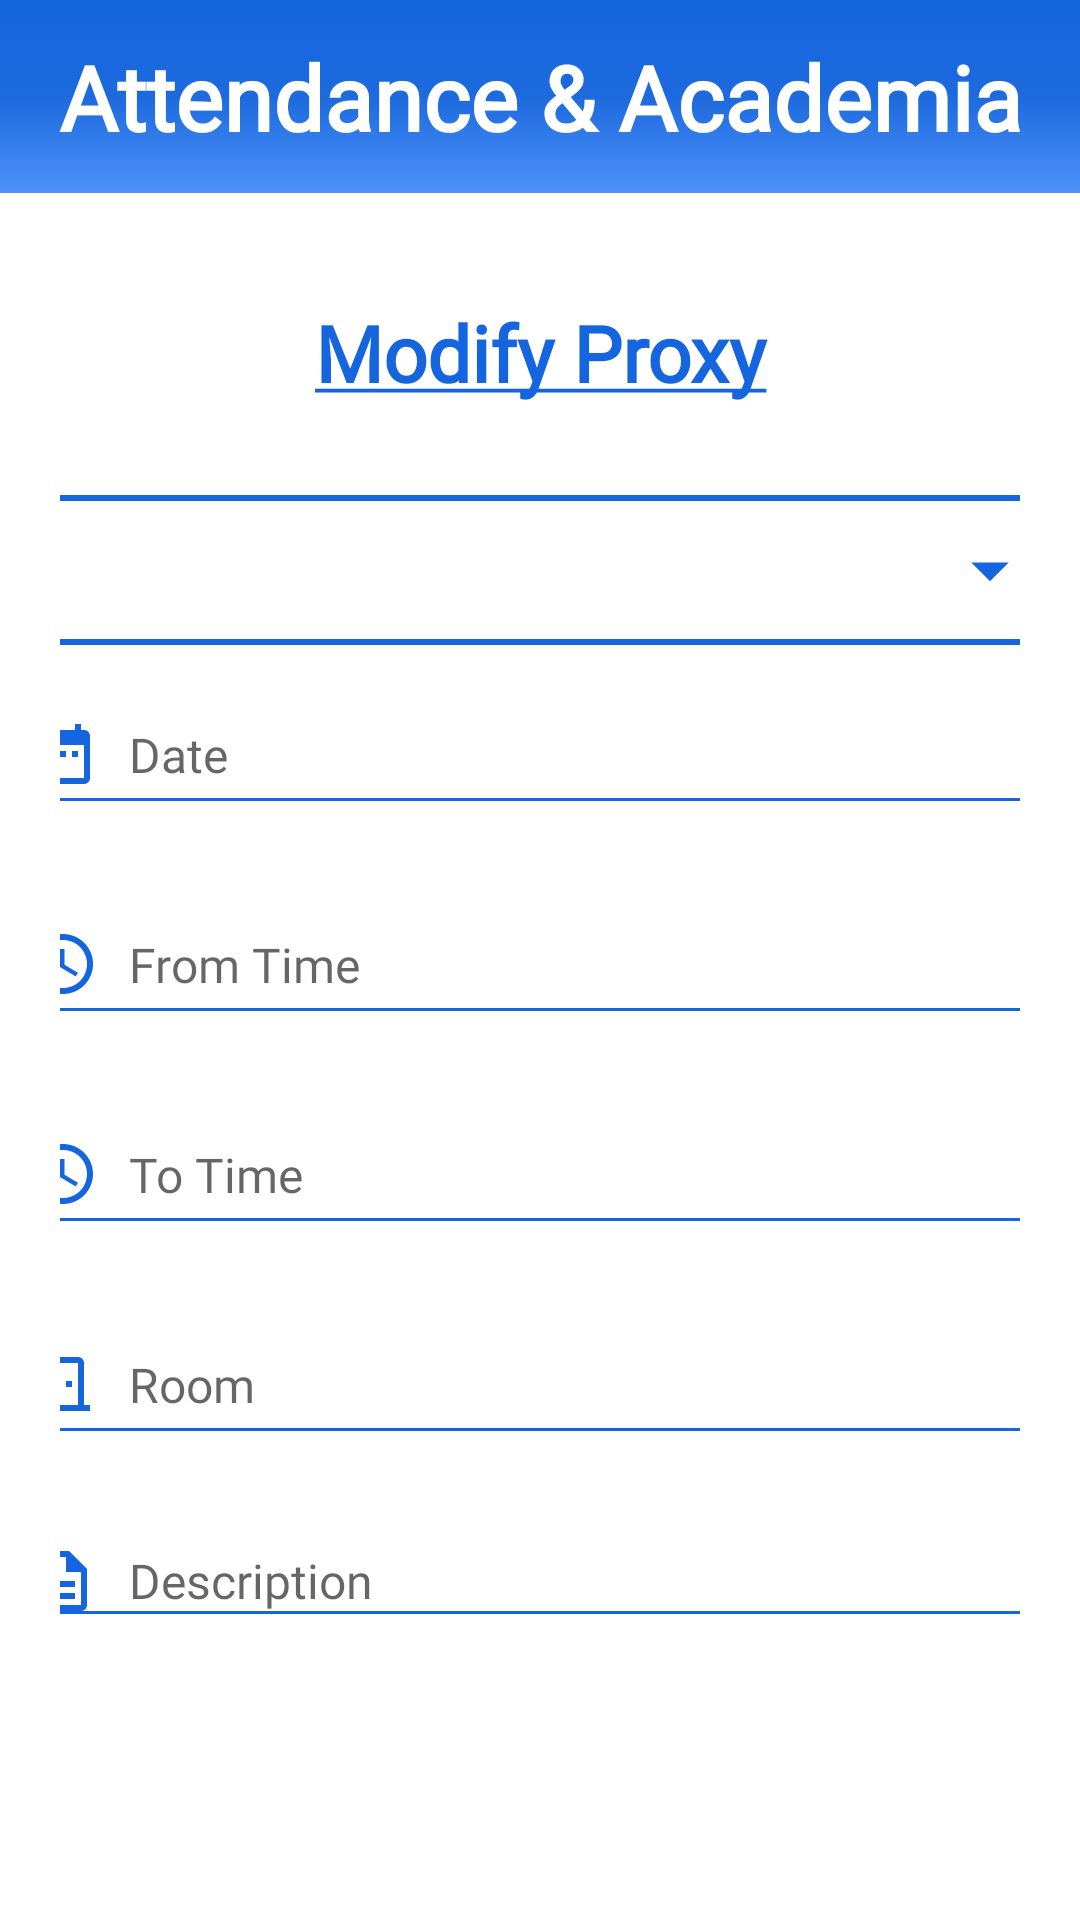

Android layout source for this screen:
<!-- AndroidManifest.xml: application theme Theme.Attendanceacademia -->
<!-- res/layout/activity_edit_proxy.xml -->
<?xml version="1.0" encoding="utf-8"?>
<RelativeLayout
    xmlns:android="http://schemas.android.com/apk/res/android"
    xmlns:tools="http://schemas.android.com/tools"
    android:layout_width="match_parent"
    android:layout_height="match_parent"
    tools:context=".Faculty.edit_proxy">


  <LinearLayout
      android:layout_width="match_parent"
      android:layout_height="match_parent"
      android:orientation="vertical">
    <include
        layout="@layout/main_toolbar"/>

  </LinearLayout>


  <LinearLayout
      android:layout_width="match_parent"
      android:layout_height="match_parent"
      android:orientation="vertical"
      android:layout_marginStart="20dp"
      android:layout_marginEnd="20dp"
      android:layout_marginBottom="20dp"
      android:layout_marginTop="100dp">

    <TextView
        android:layout_width="match_parent"
        android:layout_height="wrap_content"
        android:text="@string/modifyproxy"
        android:gravity="center"
        android:textStyle="bold"
        android:textColor="@color/blue"
        android:textSize="26sp"
        android:fontFamily="@font/amaranth"
        android:layout_marginBottom="20dp" />

    <Spinner
        android:id="@+id/faculty"
        android:layout_width="350dp"
        android:layout_height="50dp"
        android:layout_marginTop="10dp"
        android:background="@drawable/spinner_style_all"

        android:layout_gravity="center" />

    <EditText
        android:id="@+id/date_proxy"
        android:layout_width="350dp"
        android:layout_height="50dp"
        android:layout_gravity="center"
        android:editable="false"
        android:hint="Date"
        android:layout_marginTop="10dp"
        android:drawableStart="@drawable/ic_date"
        android:backgroundTint="@color/blue"
        android:textSize="16sp"
        android:textColor="@color/black"
        android:drawablePadding="10dp"
        android:fontFamily="@font/amaranth"
        android:autofillHints=""/>

    <EditText
        android:id="@+id/from_time"
        android:layout_width="350dp"
        android:layout_height="50dp"
        android:editable="false"
        android:layout_gravity="center"
        android:layout_marginTop="20dp"
        android:drawableStart="@drawable/ic_time"
        android:backgroundTint="@color/blue"
        android:textSize="16sp"
        android:textColor="@color/black"
        android:drawablePadding="10dp"
        android:fontFamily="@font/amaranth"
        android:hint="From Time"
        />

    <EditText
        android:id="@+id/to_time"
        android:layout_width="350dp"
        android:layout_height="50dp"
        android:editable="false"
        android:layout_gravity="center"
        android:backgroundTint="@color/blue"
        android:textSize="16sp"
        android:textColor="@color/black"
        android:drawablePadding="10dp"
        android:fontFamily="@font/amaranth"
        android:layout_marginTop="20dp"
        android:drawableStart="@drawable/ic_time"

        android:hint="To Time"
        />

    <EditText
        android:id="@+id/room_no"
        android:layout_width="350dp"
        android:layout_height="50dp"
        android:layout_gravity="center"
        android:layout_marginTop="20dp"
        android:backgroundTint="@color/blue"
        android:textSize="16sp"
        android:textColor="@color/black"
        android:drawablePadding="10dp"
        android:fontFamily="@font/amaranth"
        android:drawableStart="@drawable/ic_room"
        android:maxLength="5"
        android:inputType="number"
        android:hint="Room"
        />

    <EditText
        android:id="@+id/descProxy"
        android:layout_width="350dp"
        android:layout_height="wrap_content"
        android:layout_gravity="center"
        android:layout_marginTop="20dp"
        android:backgroundTint="@color/blue"
        android:textSize="16sp"
        android:textColor="@color/black"
        android:drawablePadding="10dp"
        android:fontFamily="@font/amaranth"
        android:drawableStart="@drawable/ic_description"
        android:hint="Description"

        android:maxLines="6"
        android:inputType="textMultiLine"
        />

    <android.widget.Button
        android:id="@+id/button"
        android:layout_width="220dp"
        android:layout_height="50dp"
        android:layout_marginTop="80dp"
        android:background="@drawable/buttondesign"
        android:layout_gravity="center"
        android:textSize="16sp"
        android:onClick="updateProxy"
        android:fontFamily="@font/amaranth"
        android:text="Update Proxy"
        android:textColor="@color/white"
        />
  </LinearLayout>

</RelativeLayout>
<!-- res/layout/main_toolbar.xml (included above) -->
<?xml version="1.0" encoding="utf-8"?>
<LinearLayout
    xmlns:android="http://schemas.android.com/apk/res/android"
    android:layout_width="match_parent"
    android:layout_height="wrap_content"
    android:orientation="horizontal"
    android:padding="12dp"
    android:gravity="center_vertical"
    android:background="@drawable/backgroundgradient">


    <TextView
        android:layout_width="0dp"
        android:layout_height="wrap_content"
        android:layout_weight="1"
        android:fontFamily="@font/rancho"
        android:text="Attendance &amp; Academia"
        android:textAlignment="center"
        android:textColor="@color/white"
        android:textSize="30sp"
        android:textStyle="bold" />

</LinearLayout>
<!-- resources referenced by this layout -->
<resources>
  <color name="black">#FF000000</color>
  <color name="blue">#1565df</color>
  <color name="white">#FFFFFFFF</color>
  <!-- drawable backgroundgradient (drawable) -->
  <?xml version="1.0" encoding="utf-8"?>
  <selector xmlns:android="http://schemas.android.com/apk/res/android">
      <item>
          <shape>
              <gradient
                  android:startColor="#1565df"
                  android:centerColor="#1d6ade"
                  android:endColor="#4d92fa"
  
                  android:type="linear"
                  android:angle="270"
                  />
  
              <size
                  android:width="100dp"
                  android:height="50dp"
  
                  />
  
          </shape>
      </item>
  </selector>
  <!-- drawable buttondesign (drawable) -->
  <?xml version="1.0" encoding="utf-8"?>
  <layer-list xmlns:android="http://schemas.android.com/apk/res/android">
      <item>
          <shape android:shape="rectangle">
              <gradient
                  android:startColor="#1565df"
                  android:endColor="#0396FF"
                  android:angle="270" />
              <corners android:radius="16dp"/>
          </shape>
      </item>
  </layer-list>
  <!-- drawable ic_date (drawable) -->
  <vector android:height="24dp" android:tint="#1565DF"
      android:viewportHeight="24" android:viewportWidth="24"
      android:width="24dp" xmlns:android="http://schemas.android.com/apk/res/android">
      <path android:fillColor="@android:color/white" android:pathData="M9,11L7,11v2h2v-2zM13,11h-2v2h2v-2zM17,11h-2v2h2v-2zM19,4h-1L18,2h-2v2L8,4L8,2L6,2v2L5,4c-1.11,0 -1.99,0.9 -1.99,2L3,20c0,1.1 0.89,2 2,2h14c1.1,0 2,-0.9 2,-2L21,6c0,-1.1 -0.9,-2 -2,-2zM19,20L5,20L5,9h14v11z"/>
  </vector>
  <!-- drawable ic_description (drawable) -->
  <vector android:height="24dp" android:tint="#1565DF"
      android:viewportHeight="24" android:viewportWidth="24"
      android:width="24dp" xmlns:android="http://schemas.android.com/apk/res/android">
      <path android:fillColor="@android:color/white" android:pathData="M8,16h8v2L8,18zM8,12h8v2L8,14zM14,2L6,2c-1.1,0 -2,0.9 -2,2v16c0,1.1 0.89,2 1.99,2L18,22c1.1,0 2,-0.9 2,-2L20,8l-6,-6zM18,20L6,20L6,4h7v5h5v11z"/>
  </vector>
  <!-- drawable ic_room (drawable) -->
  <vector android:height="24dp" android:tint="#1565DF"
      android:viewportHeight="24" android:viewportWidth="24"
      android:width="24dp" xmlns:android="http://schemas.android.com/apk/res/android">
      <path android:fillColor="@android:color/white" android:pathData="M19,19V5c0,-1.1 -0.9,-2 -2,-2H7C5.9,3 5,3.9 5,5v14H3v2h18v-2H19zM17,19H7V5h10V19zM13,11h2v2h-2V11z"/>
  </vector>
  <!-- drawable ic_time (drawable) -->
  <vector android:height="24dp" android:tint="#1565DF"
      android:viewportHeight="24" android:viewportWidth="24"
      android:width="24dp" xmlns:android="http://schemas.android.com/apk/res/android">
      <path android:fillColor="@android:color/white" android:pathData="M11.99,2C6.47,2 2,6.48 2,12s4.47,10 9.99,10C17.52,22 22,17.52 22,12S17.52,2 11.99,2zM12,20c-4.42,0 -8,-3.58 -8,-8s3.58,-8 8,-8 8,3.58 8,8 -3.58,8 -8,8z"/>
      <path android:fillColor="@android:color/white" android:pathData="M12.5,7H11v6l5.25,3.15 0.75,-1.23 -4.5,-2.67z"/>
  </vector>
  <string name="modifyproxy"><u>Modify Proxy</u></string>
  <!-- drawable ic_dropdown (drawable) -->
  <vector android:height="24dp" android:tint="#1565DF"
      android:viewportHeight="24" android:viewportWidth="24"
      android:width="24dp" xmlns:android="http://schemas.android.com/apk/res/android">
      <path android:fillColor="@android:color/white" android:pathData="M7,10l5,5 5,-5z"/>
  </vector>
  <color name="purple_500">#FF6200EE</color>
  <color name="purple_700">#FF3700B3</color>
  <color name="teal_200">#FF03DAC5</color>
  <color name="teal_700">#FF018786</color>
</resources>
